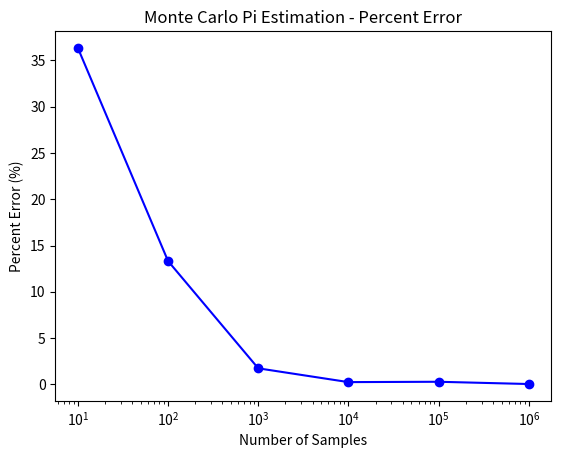

Reproduce this figure in Python.
import random
import math
import matplotlib.pyplot as plt

# Function to estimate pi using Monte Carlo simulation
def return_estimate(n_samples):
    num_inside = 0

    for i in range(n_samples):
        # Generate a random point between 0 and 1 for x.
        x = random.random()

        # Generate a random point between 0 and 1 for y.
        y = random.random()

        # Calculate the radius of this point.
        r = math.sqrt(x ** 2 + y ** 2)

        # Check if the point is inside the circle
        if r < 1:
            num_inside += 1

    # Calculate pi estimate
    estimate = 4 * num_inside / n_samples

    return estimate

# List of sample sizes for which we want to estimate pi
result_list = [10 ** i for i in range(1, 7)]

# Store the results and percent errors
pi_estimates = []
percent_errors = []

# Loop over each sample size
for n_samples in result_list:
    estimate = return_estimate(n_samples)
    pi_estimates.append(estimate)

    # Calculate the percent error
    percent_error = 100 * math.fabs(estimate - math.pi) / math.pi
    percent_errors.append(percent_error)

    print(f"{n_samples} samples: Estimated Pi = {estimate}, Percent Error = {percent_error:.2f}%")

# Plot the percent errors
plt.plot(result_list, percent_errors, 'bo-')

# Add labels and title
plt.xlabel("Number of Samples")
plt.ylabel("Percent Error (%)")
plt.title("Monte Carlo Pi Estimation - Percent Error")

plt.xscale('log')

# Show the plot
plt.show()



